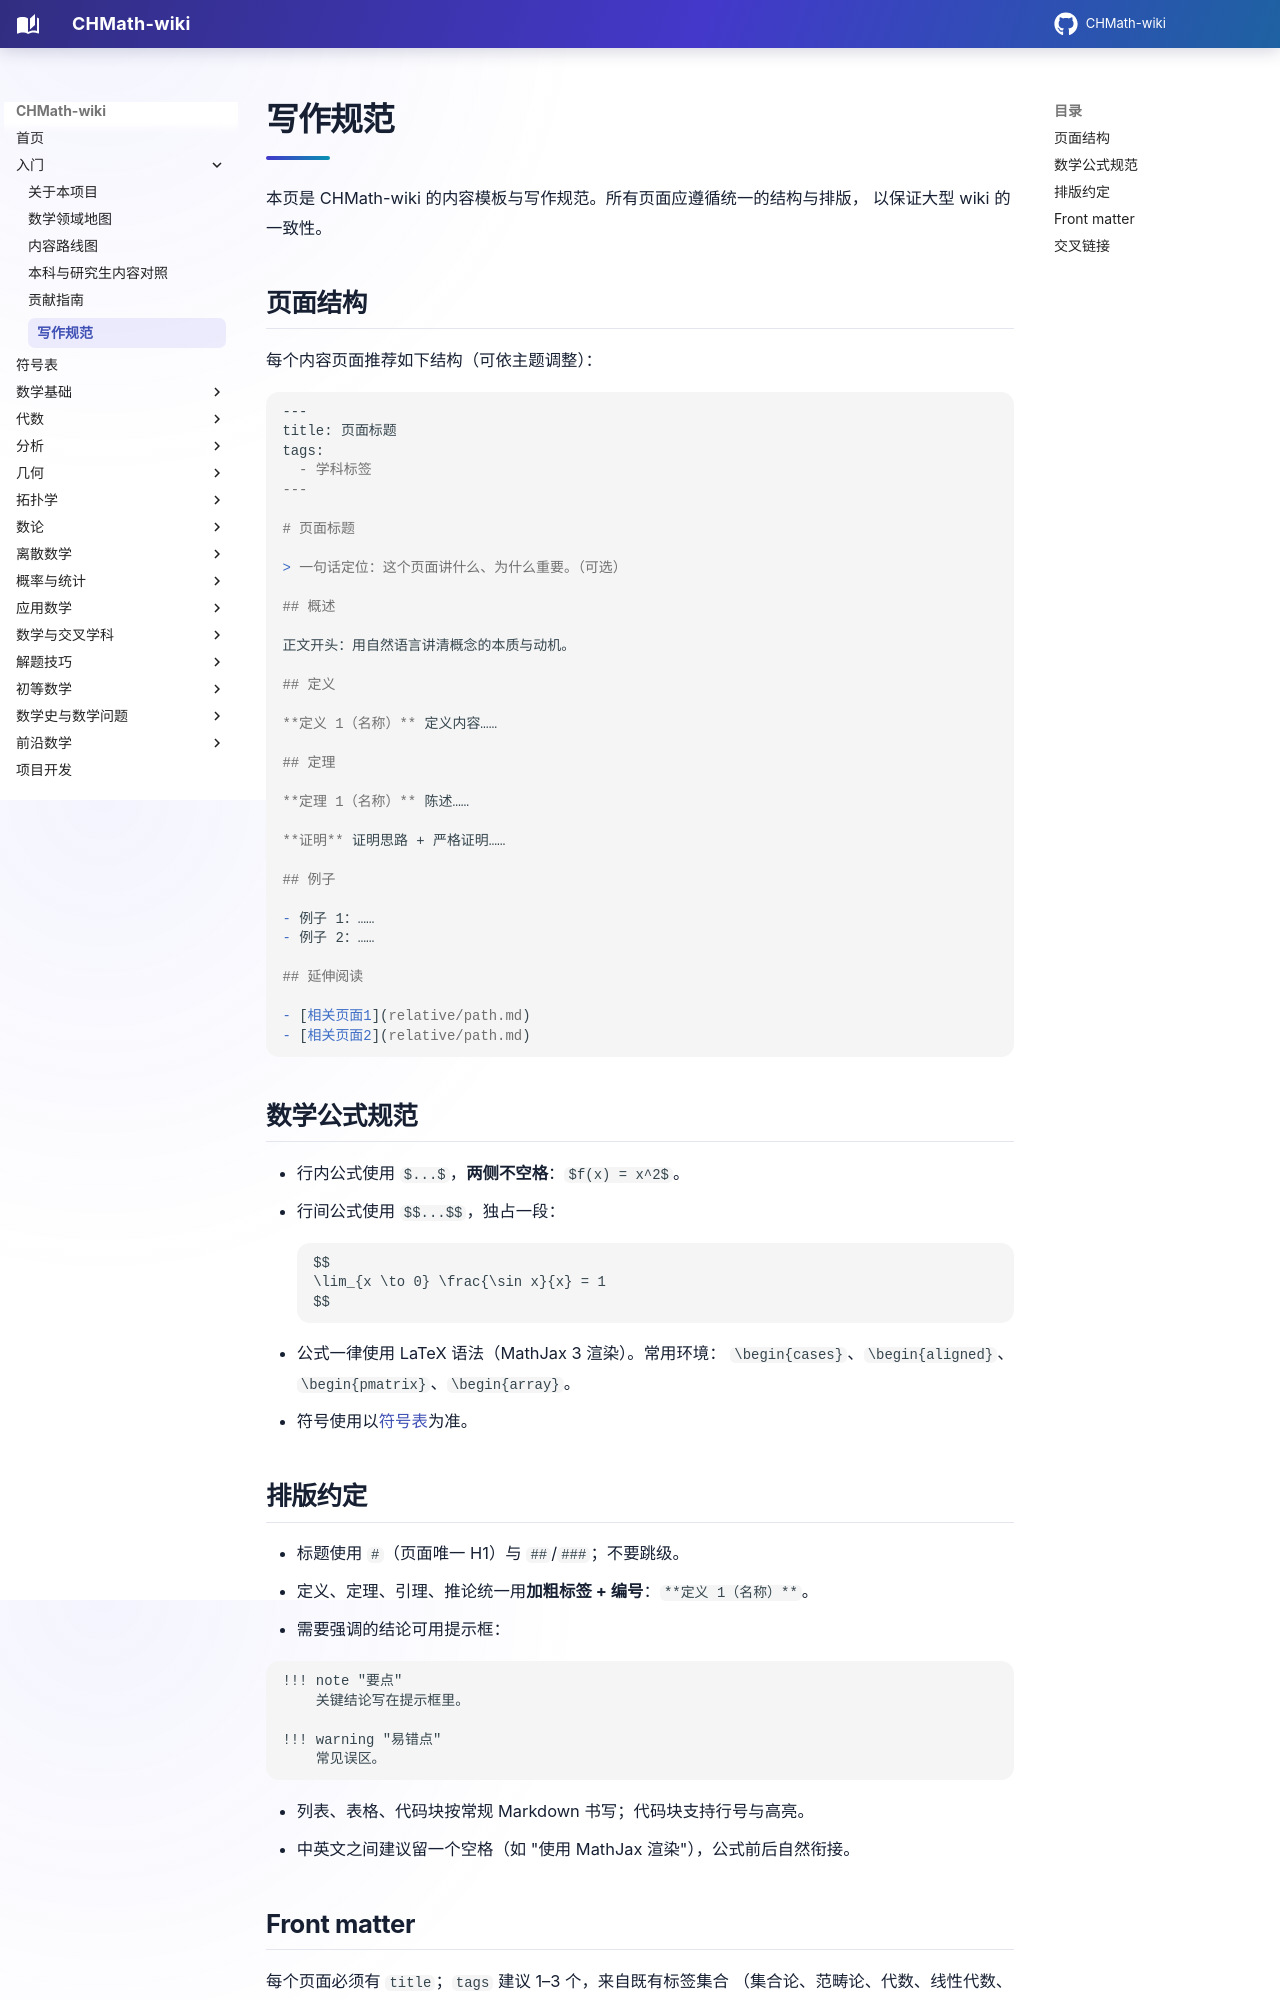

repository: FinParker/CHMath-wiki · page: intro/writing-guide/index.html · generator: mkdocs

# 写作规范

本页是 CHMath-wiki 的内容模板与写作规范。所有页面应遵循统一的结构与排版，
以保证大型 wiki 的一致性。

## 页面结构

每个内容页面推荐如下结构（可依主题调整）：

```markdown
---
title: 页面标题
tags:
  - 学科标签
---

# 页面标题

> 一句话定位：这个页面讲什么、为什么重要。（可选）

## 概述

正文开头：用自然语言讲清概念的本质与动机。

## 定义

**定义 1（名称）** 定义内容……

## 定理

**定理 1（名称）** 陈述……

**证明** 证明思路 + 严格证明……

## 例子

- 例子 1：……
- 例子 2：……

## 延伸阅读

- [相关页面1](relative/path.md)
- [相关页面2](relative/path.md)
```

## 数学公式规范

- 行内公式使用 `$...$`，**两侧不空格**：`$f(x) = x^2$`。
- 行间公式使用 `$$...$$`，独占一段：
  ```
  $$
  \lim_{x \to 0} \frac{\sin x}{x} = 1
  $$
  ```
- 公式一律使用 LaTeX 语法（MathJax 3 渲染）。常用环境：
  `\begin{cases}`、`\begin{aligned}`、`\begin{pmatrix}`、`\begin{array}`。
- 符号使用以[符号表](../notation/index.md)为准。

## 排版约定

- 标题使用 `#`（页面唯一 H1）与 `##`/`###`；不要跳级。
- 定义、定理、引理、推论统一用**加粗标签 + 编号**：`**定义 1（名称）**`。
- 需要强调的结论可用提示框：

  ```markdown
  !!! note "要点"
      关键结论写在提示框里。

  !!! warning "易错点"
      常见误区。
  ```

- 列表、表格、代码块按常规 Markdown 书写；代码块支持行号与高亮。
- 中英文之间建议留一个空格（如 "使用 MathJax 渲染"），公式前后自然衔接。
